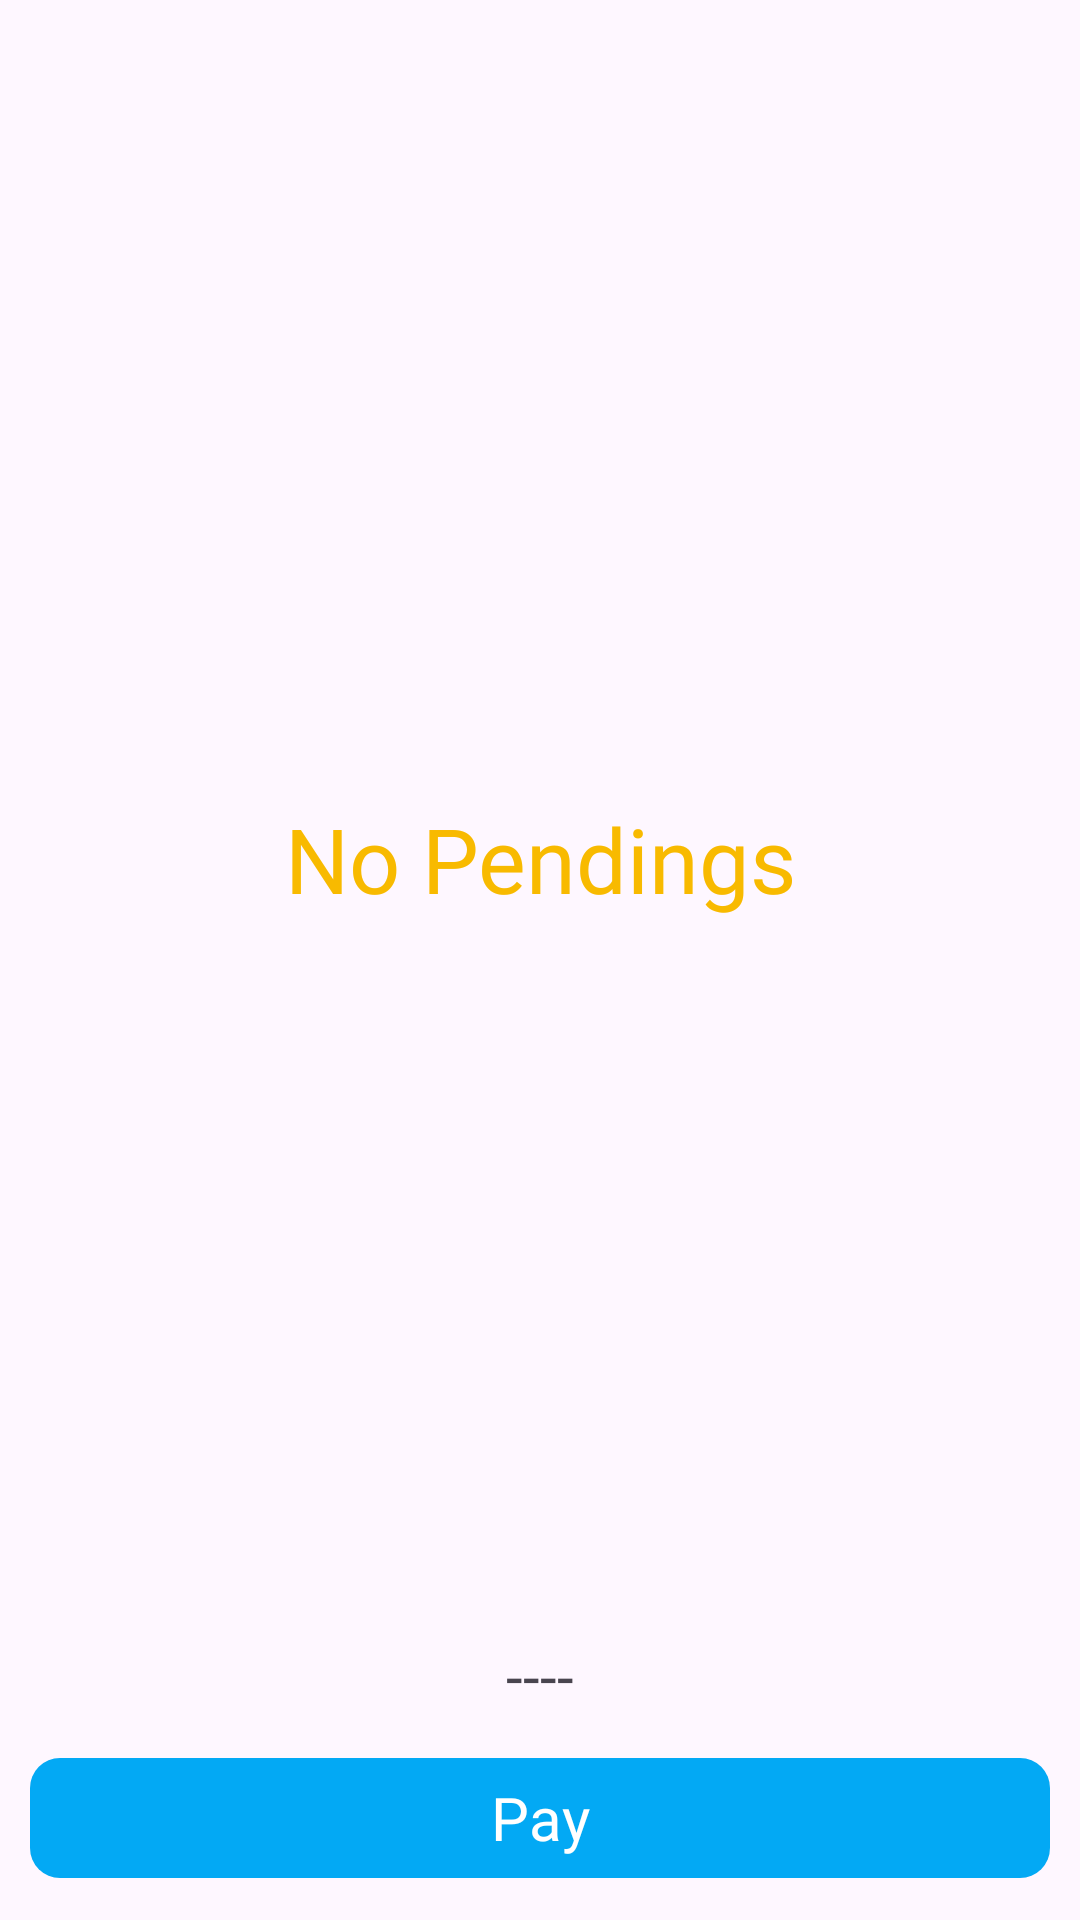

Layout XML and referenced resources for this Android screen:
<!-- AndroidManifest.xml: application theme Theme.BidNShare -->
<!-- res/layout/fragment_pending_transactions.xml -->
<?xml version="1.0" encoding="utf-8"?>
<androidx.constraintlayout.widget.ConstraintLayout xmlns:android="http://schemas.android.com/apk/res/android"
    xmlns:app="http://schemas.android.com/apk/res-auto"
    xmlns:tools="http://schemas.android.com/tools"
    android:layout_width="match_parent"
    android:layout_height="match_parent"
    tools:context=".user.profile.PendingTransactionsFragment">

   <androidx.recyclerview.widget.RecyclerView
       android:id="@+id/recycler"
       android:paddingTop="30dp"
       android:layout_width="match_parent"
       android:layout_height="0dp"
       app:layout_constraintBottom_toTopOf="@id/amount"
       app:layout_constraintEnd_toEndOf="parent"
       app:layout_constraintHorizontal_bias="0.5"
       app:layout_constraintStart_toStartOf="parent"
       app:layout_constraintTop_toTopOf="parent"
       app:layout_constraintVertical_bias="0.5"
       tools:listitem="@layout/item_row_pending" />

   <TextView
       android:id="@+id/amount"
       android:layout_width="match_parent"
       android:text="----"
       android:layout_marginBottom="10dp"
       android:textAlignment="center"
       android:fontFamily="@font/bold"
       android:textSize="20sp"
       android:layout_height="wrap_content"
       app:layout_constraintBottom_toTopOf="@id/btnPay"
       app:layout_constraintEnd_toEndOf="parent"
       app:layout_constraintHorizontal_bias="0.5"
       app:layout_constraintStart_toStartOf="parent" />

   <TextView
       android:id="@+id/tvNoPendings"
       android:layout_width="match_parent"
       android:layout_height="wrap_content"
       android:layout_marginBottom="10dp"
       android:fontFamily="@font/bold"
       android:text="No Pendings"
       android:textAlignment="center"
       android:textColor="@color/g_orange_yellow"
       android:textSize="30sp"
       app:layout_constraintBottom_toTopOf="@id/btnPay"
       app:layout_constraintEnd_toEndOf="parent"
       app:layout_constraintHorizontal_bias="0.5"
       app:layout_constraintStart_toStartOf="parent"
       app:layout_constraintTop_toTopOf="parent" />
   <com.google.android.material.button.MaterialButton
       android:id="@+id/btnPay"
       android:layout_width="match_parent"
       android:layout_margin="10dp"
       android:textAlignment="center"
       android:text="Pay"
       app:cornerRadius="10dp"
       android:fontFamily="@font/bold"
       android:textSize="20sp"
       app:backgroundTint="@color/g_blue2"
       android:layout_height="wrap_content"
       app:layout_constraintBottom_toBottomOf="parent"
       app:layout_constraintEnd_toEndOf="parent"
       app:layout_constraintHorizontal_bias="0.5"
       app:layout_constraintStart_toStartOf="parent" />
</androidx.constraintlayout.widget.ConstraintLayout>
<!-- res/layout/item_row_pending.xml (included above) -->
<?xml version="1.0" encoding="utf-8"?>
<androidx.constraintlayout.widget.ConstraintLayout xmlns:android="http://schemas.android.com/apk/res/android"
    xmlns:app="http://schemas.android.com/apk/res-auto"
    xmlns:tools="http://schemas.android.com/tools"
    android:layout_width="match_parent"
    android:layout_marginTop="10dp"
    android:layout_marginHorizontal="10dp"
    android:background="@android:color/transparent"
    android:layout_height="wrap_content">

    <androidx.cardview.widget.CardView
        android:layout_width="match_parent"
        android:layout_height="wrap_content"
        app:cardCornerRadius="20dp"
        android:layout_margin="3dp"
        app:cardElevation="3dp"
        app:layout_constraintBottom_toBottomOf="parent"
        app:layout_constraintEnd_toEndOf="parent"
        app:layout_constraintHorizontal_bias="0.5"
        app:layout_constraintStart_toStartOf="parent"
        app:layout_constraintTop_toTopOf="parent"
        app:layout_constraintVertical_bias="0.5">

        <androidx.constraintlayout.widget.ConstraintLayout
            android:layout_width="match_parent"
            android:layout_height="match_parent">

            <CheckBox
                android:id="@+id/checkbox"
                android:layout_width="wrap_content"
                android:layout_height="wrap_content"
                android:elevation="20dp"
                app:layout_constraintBottom_toBottomOf="parent"
                app:layout_constraintStart_toStartOf="parent"
                app:layout_constraintTop_toTopOf="parent"
                app:layout_constraintVertical_bias="0.5" />

            <de.hdodenhof.circleimageview.CircleImageView
                android:id="@+id/img"
                android:layout_width="80dp"
                android:layout_height="80dp"
                android:src="@drawable/profile"
                app:layout_constraintBottom_toBottomOf="parent"
                app:layout_constraintStart_toEndOf="@+id/checkbox"
                app:layout_constraintTop_toTopOf="parent" />

            <TextView
                android:id="@+id/title"
                android:layout_width="200dp"
                android:layout_height="wrap_content"
                android:fontFamily="@font/bold"
                android:maxLines="1"
                android:paddingStart="7dp"
                android:text="Semi Stainless Sidecar"
                android:textColor="@color/black"
                android:textSize="20sp"
                app:layout_constraintStart_toEndOf="@+id/img"
                app:layout_constraintTop_toTopOf="@+id/img" />

            <TextView
                android:id="@+id/tvPrice"
                android:layout_width="0dp"
                android:layout_height="wrap_content"
                android:fontFamily="@font/regular"
                android:paddingStart="7dp"
                android:text="100"
                android:textColor="@color/black"
                android:textSize="15sp"
                app:layout_constraintEnd_toEndOf="parent"
                app:layout_constraintHorizontal_bias="0.5"
                app:layout_constraintStart_toStartOf="@+id/title"
                app:layout_constraintTop_toBottomOf="@+id/title" />

            <ImageButton
                android:id="@+id/btnMore"
                android:layout_width="37dp"
                android:layout_height="40dp"
                android:background="@android:color/transparent"
                app:layout_constraintEnd_toEndOf="parent"
                app:layout_constraintTop_toTopOf="parent"
                app:srcCompat="@drawable/baseline_more_vert_24"
                app:tint="@color/black"
                tools:ignore="SpeakableTextPresentCheck,TouchTargetSizeCheck" />
        </androidx.constraintlayout.widget.ConstraintLayout>
    </androidx.cardview.widget.CardView>


</androidx.constraintlayout.widget.ConstraintLayout>
<!-- resources referenced by this layout -->
<resources>
  <color name="black">#FF000000</color>
  <color name="g_blue2">#03A9F4</color>
  <color name="g_orange_yellow">#F8BA00</color>
  <style name="Theme.BidNShare" parent="Base.Theme.BidNShare" />
  <style name="Base.Theme.BidNShare" parent="Theme.Material3.DayNight.NoActionBar">
          
          
      </style>
</resources>
